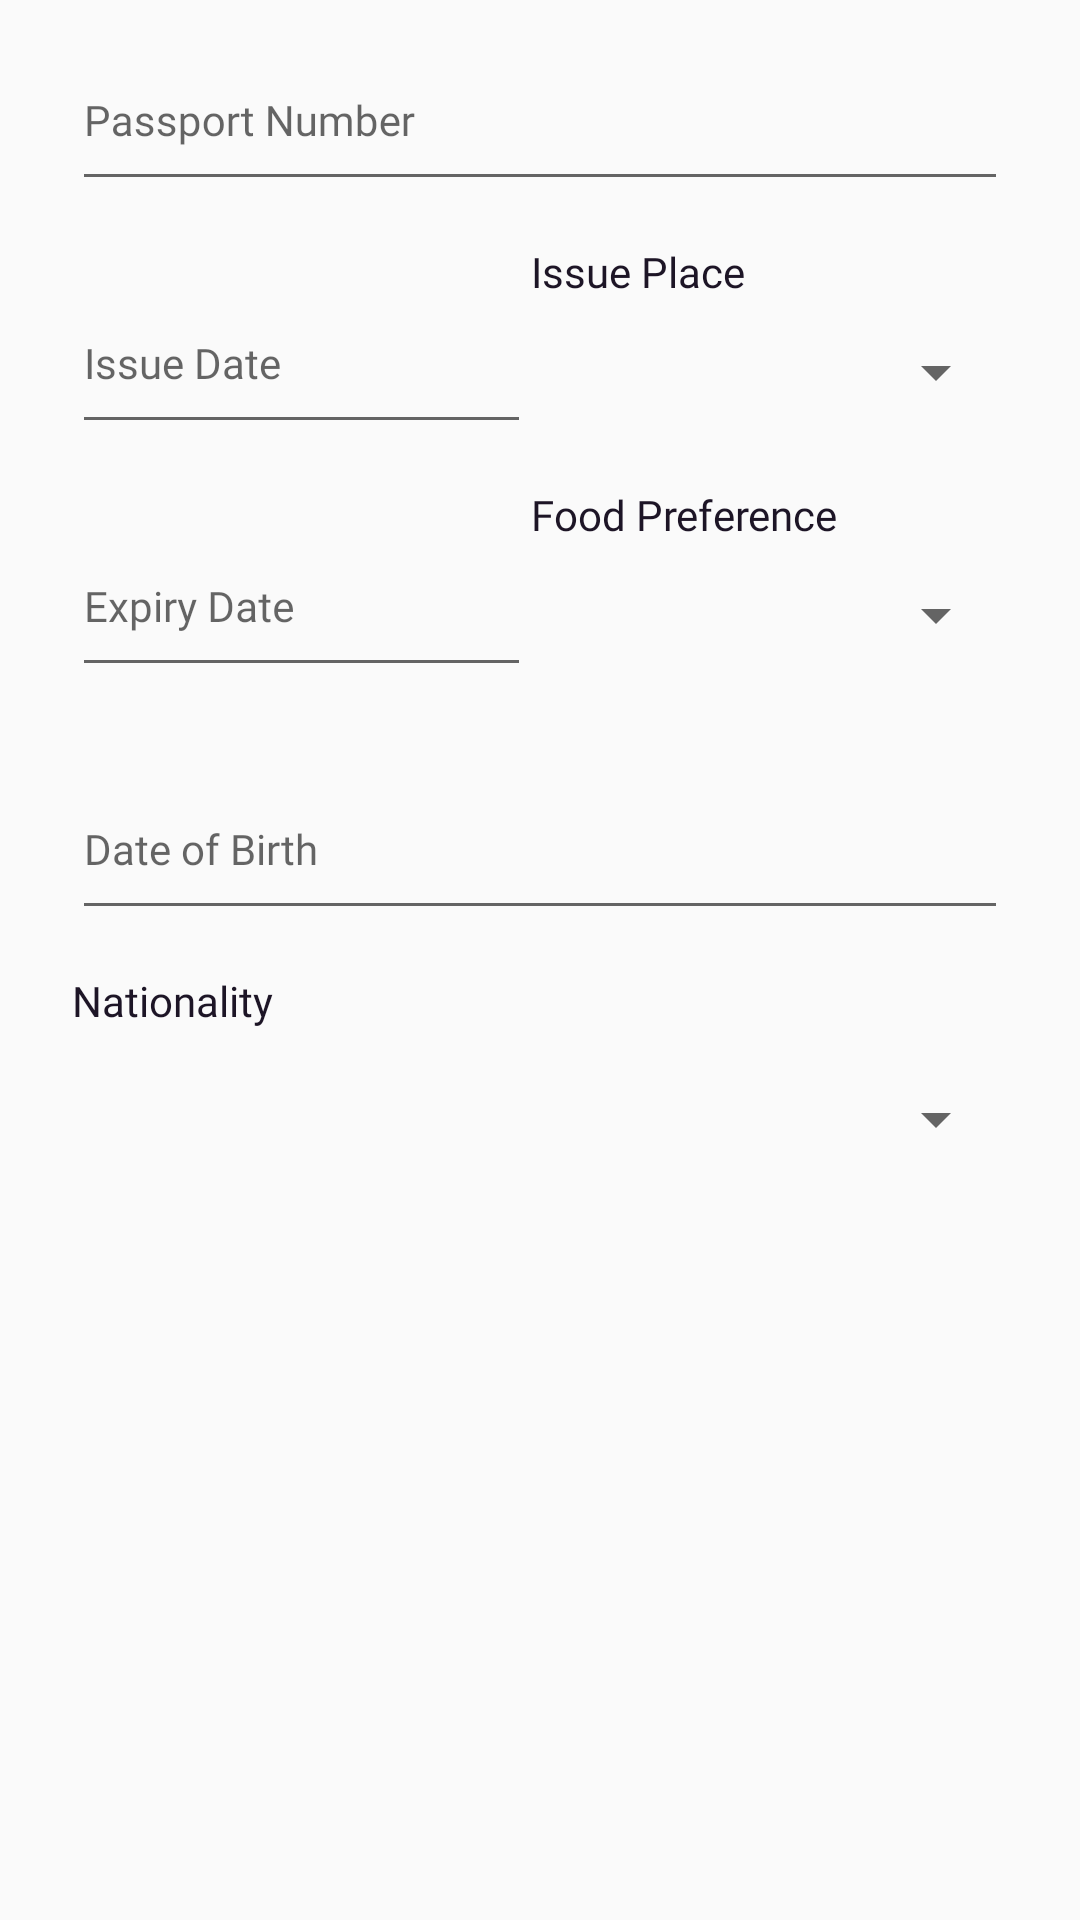

Layout XML and referenced resources for this Android screen:
<!-- AndroidManifest.xml: application theme Theme.JetSet -->
<!-- res/layout/layout_passenger_second.xml -->
<?xml version="1.0" encoding="utf-8"?>
<LinearLayout xmlns:android="http://schemas.android.com/apk/res/android"
    xmlns:app="http://schemas.android.com/apk/res-auto"
    android:id="@+id/sign_up_passenger_second"
    android:layout_width="match_parent"
    android:layout_height="match_parent"
    android:background="@drawable/rounded_button"
    android:backgroundTint="@color/white"
    android:gravity="center_horizontal"
    android:orientation="vertical"
    android:layout_marginTop="14dp"
    android:paddingHorizontal="24dp"
    android:paddingBottom="8dp">



    <com.google.android.material.textfield.TextInputLayout
        android:id="@+id/textView0"
        android:layout_width="match_parent"
        android:layout_height="wrap_content"
        android:fontFamily="@font/poppins_regular"
        android:textColor="@color/darkPurple"
        android:textSize="14sp"
        app:placeholderText="Enter 9 Digit Number"
        app:placeholderTextAppearance="@style/PlaceholderTextStyle">

        <com.google.android.material.textfield.TextInputEditText
            android:id="@+id/editPassportNumber"
            android:layout_width="match_parent"
            android:layout_height="56dp"
            android:fontFamily="@font/poppins_medium"
            android:hint="Passport Number"
            android:inputType="number"
            android:textSize="14sp" />
    </com.google.android.material.textfield.TextInputLayout>

    <LinearLayout
        android:layout_width="match_parent"
        android:layout_height="wrap_content"
        android:layout_marginTop="14dp"
        android:baselineAligned="false"
        android:gravity="center"
        android:orientation="horizontal">

        <com.google.android.material.textfield.TextInputLayout
            android:layout_width="wrap_content"
            android:layout_height="wrap_content"
            android:layout_weight="0.45"
            android:fontFamily="@font/poppins_regular"
            android:textColor="@color/darkPurple"
            android:textSize="14sp"
            app:placeholderText="D/M/YYYY"
            app:placeholderTextAppearance="@style/PlaceholderTextStyle">

            <com.google.android.material.textfield.TextInputEditText
                android:id="@+id/editTextDate"
                android:layout_width="match_parent"
                android:layout_height="56dp"
                android:ems="5"
                android:fontFamily="@font/poppins_medium"
                android:hint="Issue Date"
                android:inputType="date"
                android:textSize="14sp" />
        </com.google.android.material.textfield.TextInputLayout>

        <LinearLayout
            android:layout_width="0dp"
            android:layout_height="match_parent"
            android:layout_weight="1"
            android:gravity="start"
            android:orientation="vertical">

            <TextView
                android:id="@+id/textLast"
                android:layout_width="wrap_content"
                android:layout_height="wrap_content"
                android:fontFamily="@font/poppins_regular"
                android:text="Issue Place"
                android:textColor="@color/darkPurple"
                android:textSize="14sp" />

            <Spinner
                android:id="@+id/spinnerCountry"
                android:layout_width="match_parent"
                android:layout_height="wrap_content"
                android:ems="5"
                android:minHeight="56dp"
                android:popupBackground="@drawable/rounded_popup" />
        </LinearLayout>

    </LinearLayout>

    <LinearLayout
        android:layout_width="match_parent"
        android:layout_height="wrap_content"
        android:layout_marginTop="14dp"
        android:baselineAligned="false"
        android:gravity="center"
        android:orientation="horizontal">

        <com.google.android.material.textfield.TextInputLayout
            android:layout_width="wrap_content"
            android:layout_height="wrap_content"
            android:layout_weight="0.45"
            android:fontFamily="@font/poppins_regular"
            android:textColor="@color/darkPurple"
            android:textSize="14sp"
            app:placeholderText="D/M/YYYY"
            app:placeholderTextAppearance="@style/PlaceholderTextStyle">

            <com.google.android.material.textfield.TextInputEditText
                android:id="@+id/editTextDate2"
                android:layout_width="match_parent"
                android:layout_height="56dp"
                android:ems="5"
                android:fontFamily="@font/poppins_medium"
                android:hint="Expiry Date"
                android:inputType="date"
                android:textSize="14sp" />
        </com.google.android.material.textfield.TextInputLayout>

        <LinearLayout
            android:layout_width="0dp"
            android:layout_height="match_parent"
            android:layout_weight="1"
            android:gravity="start"
            android:orientation="vertical">

            <TextView
                android:id="@+id/textFood"
                android:layout_width="wrap_content"
                android:layout_height="wrap_content"
                android:fontFamily="@font/poppins_regular"
                android:text="Food Preference"
                android:textColor="@color/darkPurple"
                android:textSize="14sp" />

            <Spinner
                android:id="@+id/spinner"
                android:layout_width="match_parent"
                android:layout_height="wrap_content"
                android:ems="5"
                android:minHeight="56dp"
                android:popupBackground="@drawable/rounded_popup" />
        </LinearLayout>

    </LinearLayout>

    <com.google.android.material.textfield.TextInputLayout
        android:layout_width="match_parent"
        android:layout_height="wrap_content"
        android:layout_marginTop="14dp"
        android:fontFamily="@font/poppins_regular"
        android:textColor="@color/darkPurple"
        android:textSize="14sp"
        app:placeholderText="D/M/YYYY"
        app:placeholderTextAppearance="@style/PlaceholderTextStyle">

        <com.google.android.material.textfield.TextInputEditText
            android:id="@+id/editTextDate3"
            android:layout_width="match_parent"
            android:layout_height="56dp"
            android:fontFamily="@font/poppins_medium"
            android:hint="Date of Birth"
            android:inputType="date"
            android:textSize="14sp" />
    </com.google.android.material.textfield.TextInputLayout>

    <TextView
        android:id="@+id/textView3"
        android:layout_width="match_parent"
        android:layout_height="wrap_content"
        android:layout_marginTop="14dp"
        android:fontFamily="@font/poppins_regular"
        android:text="Nationality"
        android:textColor="@color/darkPurple"
        android:textSize="14sp" />

    <Spinner
        android:id="@+id/spinnerNationality"
        android:layout_width="match_parent"
        android:layout_height="60dp"
        android:ems="5"
        android:minHeight="60dp"
        android:popupBackground="@drawable/rounded_popup" />


</LinearLayout>
<!-- resources referenced by this layout -->
<resources>
  <color name="darkPurple">#1D1526</color>
  <color name="white">#FFFAFAFA</color>
  <style name="PlaceholderTextStyle" parent="TextAppearance.MaterialComponents.Caption">
          <item name="android:textColor">#9b9b9b</item>
      </style>
  <style name="Theme.JetSet" parent="Base.Theme.JetSet" />
  <style name="Base.Theme.JetSet" parent="Theme.AppCompat.DayNight.NoActionBar">
          
          
          <item name="colorAccent">@color/pink</item>
      </style>
  <color name="pink">#ff4981</color>
</resources>
